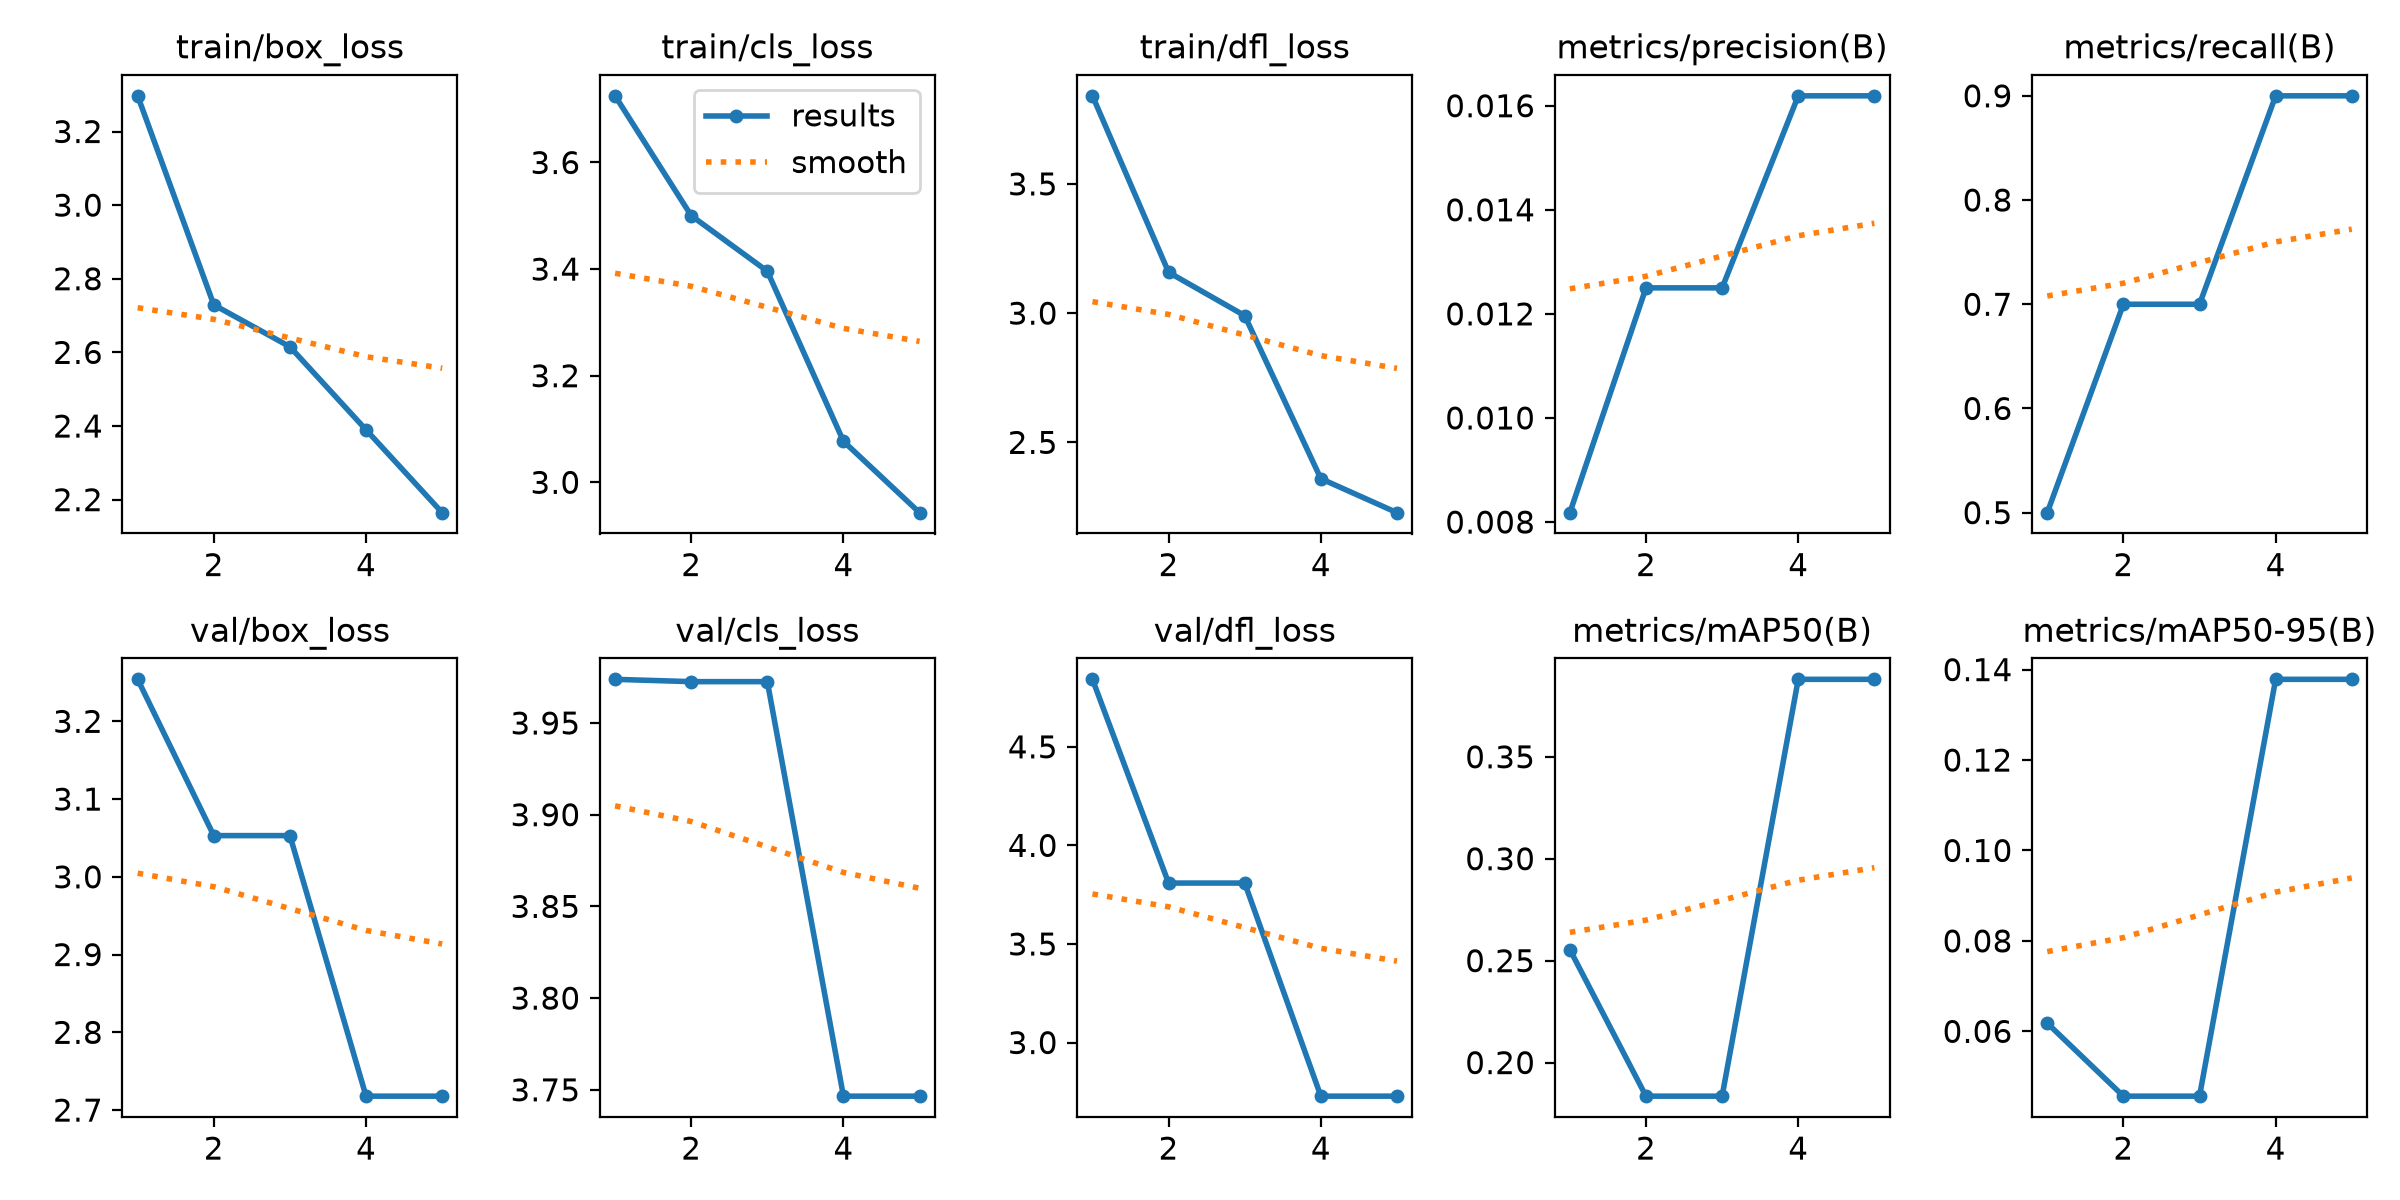

Data behind this chart, as committed beside it:
epoch, time, train/box_loss, train/cls_loss, train/dfl_loss, metrics/precision(B), metrics/recall(B), metrics/mAP50(B), metrics/mAP50-95(B), val/box_loss, val/cls_loss, val/dfl_loss, lr/pg0, lr/pg1, lr/pg2
1, 4.605, 3.297, 3.725, 3.841, 0.00818, 0.5, 0.2554, 0.06181, 3.254, 3.974, 4.842, 0.0002382, 0.0002382, 0.0002382
2, 8.61, 2.729, 3.5, 3.158, 0.0125, 0.7, 0.1835, 0.04567, 3.053, 3.973, 3.809, 0.000573, 0.000573, 0.000573
3, 12.34, 2.615, 3.396, 2.99, 0.0125, 0.7, 0.1835, 0.04567, 3.053, 3.973, 3.809, 0.0007193, 0.0007193, 0.0007193
4, 16.24, 2.39, 3.077, 2.36, 0.01619, 0.9, 0.388, 0.1379, 2.718, 3.747, 2.728, 0.0005802, 0.0005802, 0.0005802
5, 20.33, 2.165, 2.943, 2.228, 0.01619, 0.9, 0.388, 0.1379, 2.718, 3.747, 2.728, 0.0002972, 0.0002972, 0.0002972
